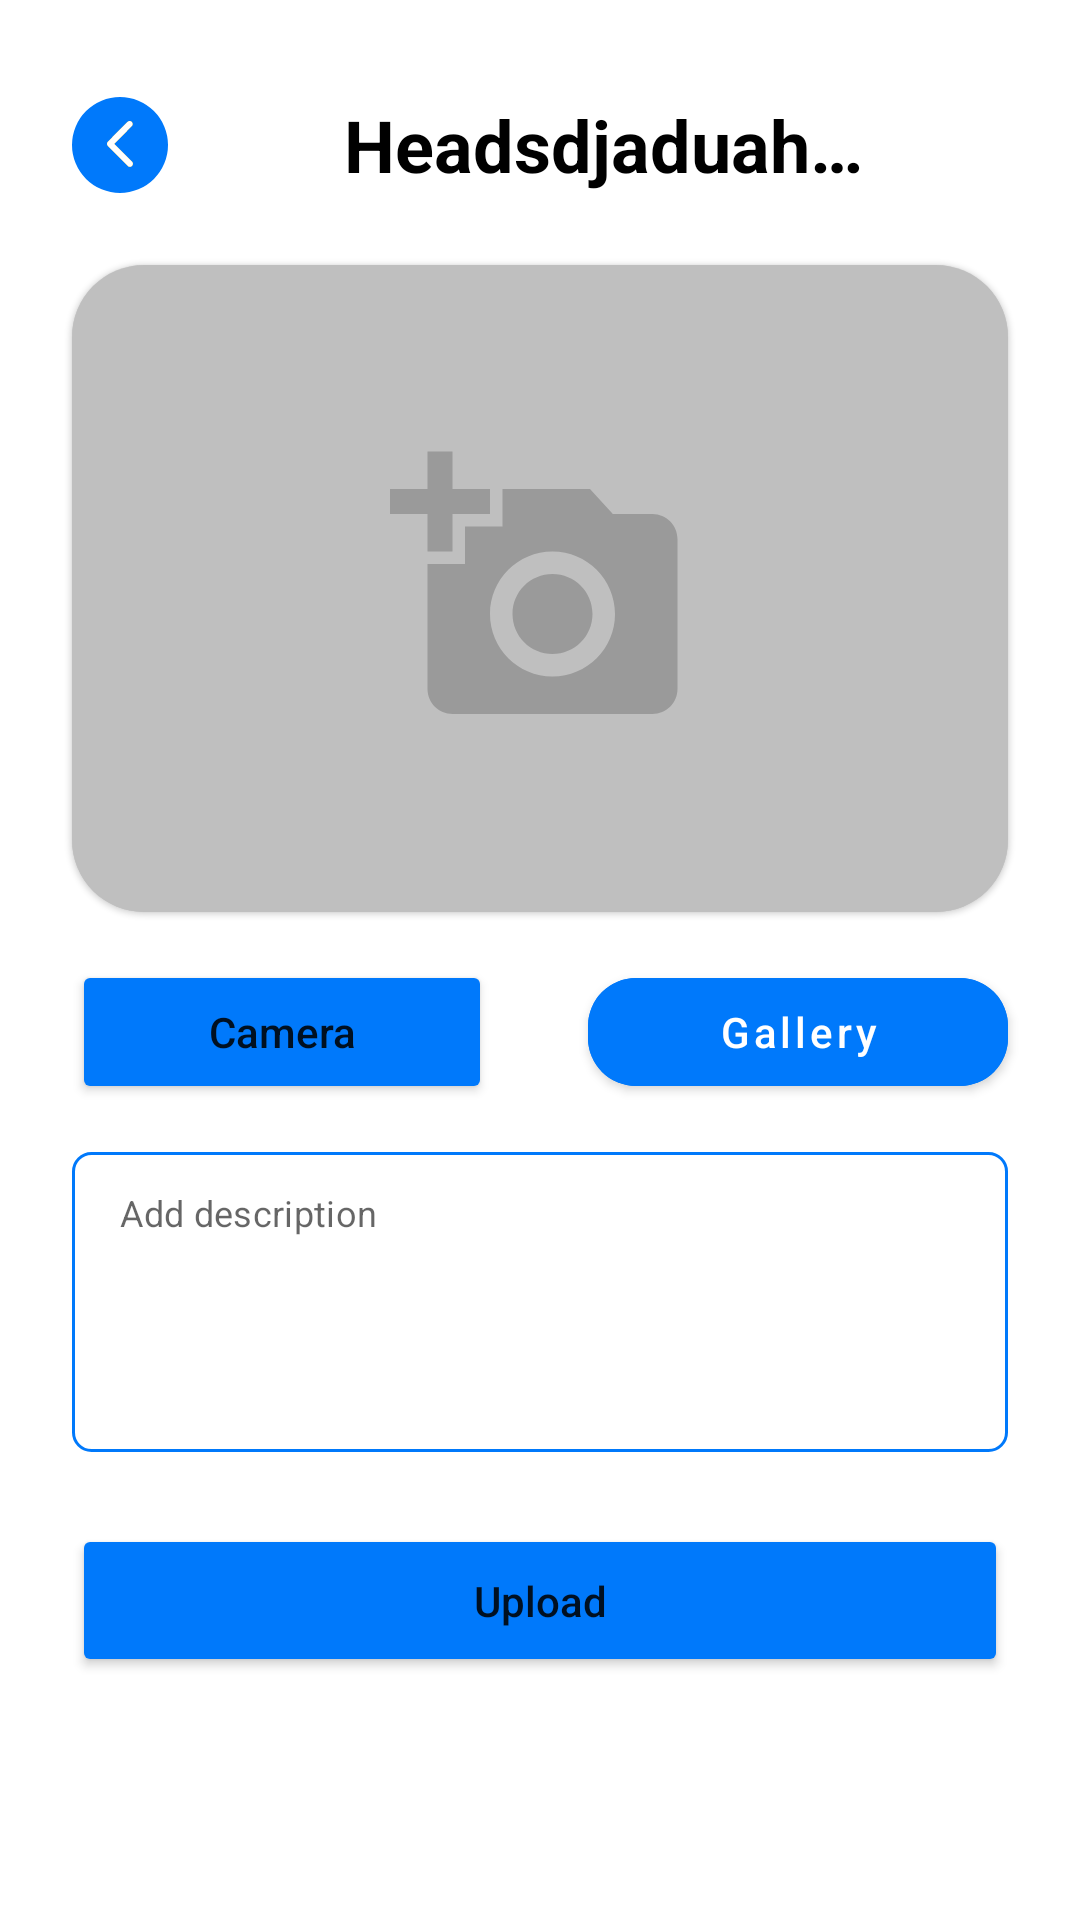

Here is an Android app screen rendered from its layout file. Give the layout XML and the strings, colors and styles it references.
<!-- AndroidManifest.xml: activity theme Theme.StoryApp.ClearScreen -->
<!-- res/layout/activity_add_story.xml -->
<?xml version="1.0" encoding="utf-8"?>
<androidx.constraintlayout.widget.ConstraintLayout xmlns:android="http://schemas.android.com/apk/res/android"
    xmlns:app="http://schemas.android.com/apk/res-auto"
    xmlns:tools="http://schemas.android.com/tools"
    android:layout_width="match_parent"
    android:layout_height="match_parent"
    tools:context=".ui.addstory.AddStoryActivity">

    <include
        android:id="@+id/header_detail"
        layout="@layout/header_detail"
        app:layout_constraintEnd_toEndOf="parent"
        app:layout_constraintStart_toStartOf="parent"
        app:layout_constraintTop_toTopOf="parent" />

    <com.google.android.material.card.MaterialCardView
        android:id="@+id/materialCardView"
        android:layout_width="match_parent"
        android:layout_height="0dp"
        android:layout_marginHorizontal="24dp"
        android:layout_marginVertical="16dp"
        android:layout_marginStart="24dp"
        android:layout_marginEnd="24dp"
        app:cardCornerRadius="24dp"
        app:layout_constraintBottom_toTopOf="@+id/guideline10"
        app:layout_constraintEnd_toEndOf="parent"
        app:layout_constraintStart_toStartOf="parent"
        app:layout_constraintTop_toBottomOf="@+id/header_detail">

        <androidx.constraintlayout.widget.ConstraintLayout
            android:layout_width="match_parent"
            android:layout_height="match_parent"
            android:background="@color/black_transparent">

            <ImageView
                android:id="@+id/iv_prev_story"
                android:layout_width="100dp"
                android:layout_height="100dp"
                android:layout_gravity="center"
                android:src="@drawable/ic_add_image"
                app:layout_constraintBottom_toBottomOf="parent"
                app:layout_constraintEnd_toEndOf="parent"
                app:layout_constraintStart_toStartOf="parent"
                app:layout_constraintTop_toTopOf="parent" />

            <ImageView
                android:id="@+id/iv_story"
                android:layout_width="match_parent"
                android:layout_height="match_parent"
                android:layout_gravity="center"
                android:scaleType="centerCrop"
                android:visibility="gone"
                app:layout_constraintBottom_toBottomOf="parent"
                app:layout_constraintEnd_toEndOf="parent"
                app:layout_constraintStart_toStartOf="parent"
                app:layout_constraintTop_toTopOf="parent" />
        </androidx.constraintlayout.widget.ConstraintLayout>

    </com.google.android.material.card.MaterialCardView>

    <Button
        android:id="@+id/btn_camera"
        android:layout_width="0dp"
        android:layout_height="wrap_content"
        android:layout_marginStart="24dp"
        android:layout_marginEnd="16dp"
        android:backgroundTint="@color/blue_dodger"
        android:text="@string/take_a_picture"
        android:textAllCaps="false"
        app:cornerRadius="16dp"
        app:layout_constraintBottom_toTopOf="@+id/etDescInputLayout"
        app:layout_constraintEnd_toStartOf="@+id/btn_gallery"
        app:layout_constraintHorizontal_bias="0.5"
        app:layout_constraintStart_toStartOf="parent"
        app:layout_constraintTop_toBottomOf="@+id/guideline10"
        app:layout_constraintVertical_bias="0.0"
        app:layout_constraintVertical_chainStyle="packed" />

    <com.google.android.material.button.MaterialButton
        android:id="@+id/btn_gallery"
        android:layout_width="0dp"
        android:layout_height="wrap_content"
        android:layout_marginStart="16dp"
        android:layout_marginEnd="24dp"
        android:backgroundTint="@color/blue_dodger"
        android:text="@string/take_from_gallery"
        android:textAllCaps="false"
        app:cornerRadius="16dp"
        app:layout_constraintBottom_toBottomOf="@+id/btn_camera"
        app:layout_constraintEnd_toEndOf="parent"
        app:layout_constraintHorizontal_bias="0.5"
        app:layout_constraintStart_toEndOf="@+id/btn_camera"
        app:layout_constraintTop_toTopOf="@+id/btn_camera" />

    <com.google.android.material.textfield.TextInputLayout
        android:id="@+id/etDescInputLayout"
        android:layout_width="0dp"
        android:layout_height="100dp"
        android:layout_marginStart="24dp"
        android:layout_marginTop="16dp"
        android:layout_marginEnd="24dp"
        android:textColorHint="@color/white"
        app:boxStrokeWidth="0dp"
        app:boxStrokeWidthFocused="0dp"
        app:hintEnabled="false"
        app:layout_constraintBottom_toTopOf="@id/btn_upload"
        app:layout_constraintEnd_toEndOf="parent"
        app:layout_constraintHorizontal_bias="0.5"
        app:layout_constraintStart_toStartOf="parent"
        app:layout_constraintTop_toBottomOf="@+id/btn_camera"
        app:layout_constraintVertical_bias="0.0">

        <EditText
            android:id="@+id/etDescNote"
            android:layout_width="match_parent"
            android:layout_height="match_parent"
            android:background="@drawable/bg_field"
            android:gravity="start|top"
            android:hint="@string/add_description"
            android:importantForAutofill="no"
            android:inputType="textMultiLine"
            android:padding="12dp"
            android:scrollbars="vertical"
            android:textColor="@color/black"
            android:textSize="12sp"
            android:textCursorDrawable="@drawable/cursor_color"/>

    </com.google.android.material.textfield.TextInputLayout>

    <Button
        android:id="@+id/btn_upload"
        android:layout_width="0dp"
        android:layout_height="wrap_content"
        android:layout_marginHorizontal="24dp"
        android:layout_marginTop="24dp"
        android:layout_marginBottom="16dp"
        android:backgroundTint="@color/blue_dodger"
        android:paddingVertical="16dp"
        android:text="Upload"
        android:textAllCaps="false"
        app:cornerRadius="16dp"
        app:layout_constraintBottom_toBottomOf="parent"
        app:layout_constraintEnd_toEndOf="parent"
        app:layout_constraintHorizontal_bias="0.5"
        app:layout_constraintStart_toStartOf="parent"
        app:layout_constraintTop_toBottomOf="@id/etDescInputLayout" />

    <androidx.constraintlayout.widget.Guideline
        android:id="@+id/guideline10"
        android:layout_width="wrap_content"
        android:layout_height="wrap_content"
        android:orientation="horizontal"
        app:layout_constraintGuide_percent="0.5" />

    <com.google.android.material.card.MaterialCardView
        android:id="@+id/cvLottieLoading"
        android:layout_width="match_parent"
        android:layout_height="match_parent"
        android:visibility="gone"
        android:backgroundTint="@color/black_transparent"
        app:layout_constraintBottom_toBottomOf="parent"
        app:layout_constraintEnd_toEndOf="parent"
        app:layout_constraintStart_toStartOf="parent"
        app:layout_constraintTop_toTopOf="parent">

        <com.airbnb.lottie.LottieAnimationView
            android:id="@+id/lottieAnimationView"
            android:layout_width="130dp"
            android:layout_height="130dp"
            android:layout_centerHorizontal="true"
            android:layout_gravity="center"
            app:lottie_autoPlay="true"
            app:lottie_fileName="loading.json"
            app:lottie_loop="true" />

    </com.google.android.material.card.MaterialCardView>

    <androidx.constraintlayout.widget.Group
        android:id="@+id/grp_add_story"
        android:layout_width="wrap_content"
        android:layout_height="wrap_content"
        android:visibility="visible"
        app:constraint_referenced_ids="header_detail, materialCardView, btn_camera, btn_gallery, btn_upload, etDescInputLayout"/>
</androidx.constraintlayout.widget.ConstraintLayout>
<!-- res/layout/header_detail.xml (included above) -->
<?xml version="1.0" encoding="utf-8"?>
<androidx.constraintlayout.widget.ConstraintLayout xmlns:android="http://schemas.android.com/apk/res/android"
    xmlns:app="http://schemas.android.com/apk/res-auto"
    xmlns:tools="http://schemas.android.com/tools"
    android:layout_width="match_parent"
    android:layout_height="wrap_content"
    android:background="@android:color/transparent">

    <com.google.android.material.imageview.ShapeableImageView
        android:id="@+id/btnBack"
        android:layout_width="32dp"
        android:layout_height="32dp"
        android:layout_marginStart="24dp"
        android:background="@color/blue_dodger"
        app:contentPadding="8dp"
        app:layout_constraintBottom_toBottomOf="@+id/tvTitleHeader"
        app:layout_constraintStart_toStartOf="parent"
        app:layout_constraintTop_toTopOf="@+id/tvTitleHeader"
        app:shapeAppearanceOverlay="@style/Theme.StoryApp.CircleImageView"
        app:srcCompat="@drawable/ic_back" />


    <com.google.android.material.textview.MaterialTextView
        android:id="@+id/tvTitleHeader"
        android:layout_width="wrap_content"
        android:layout_height="wrap_content"
        android:layout_gravity="center"
        android:layout_marginTop="32dp"
        android:layout_marginBottom="8dp"
        android:gravity="center"
        android:paddingHorizontal="32dp"
        android:ellipsize="end"
        android:textColor="@color/black"
        android:textSize="24sp"
        android:textStyle="bold"
        android:maxWidth="250dp"
        android:maxLines="1"
        app:layout_constraintBottom_toBottomOf="parent"
        app:layout_constraintEnd_toEndOf="parent"
        app:layout_constraintHorizontal_bias="0.373"
        app:layout_constraintStart_toEndOf="@+id/btnBack"
        app:layout_constraintTop_toTopOf="parent"
        tools:text="Headsdjaduahdahwdhaidihwdiadhiwihdwer" />


</androidx.constraintlayout.widget.ConstraintLayout>
<!-- resources referenced by this layout -->
<resources>
  <color name="black">#FF000000</color>
  <color name="black_transparent">#40000000</color>
  <color name="blue_dodger">#FF0079FB</color>
  <color name="white">#FFFFFFFF</color>
  <!-- drawable bg_field (drawable) -->
  <?xml version="1.0" encoding="utf-8"?>
  <shape xmlns:android="http://schemas.android.com/apk/res/android">
      <stroke
          android:color="@color/blue_dodger"
          android:width="1dp" />
      <corners
          android:radius="6dp"/>
      <solid
          android:color="@color/white"/>
  </shape>
  <!-- drawable cursor_color (drawable) -->
  <?xml version="1.0" encoding="utf-8"?>
  <shape xmlns:android="http://schemas.android.com/apk/res/android" android:shape="rectangle">
      <solid android:color="@color/blue_dodger"/>
      <size android:width="2dp"/>
  </shape>
  <!-- drawable ic_add_image (drawable) -->
  <vector xmlns:android="http://schemas.android.com/apk/res/android"
      android:width="24dp"
      android:height="24dp"
      android:viewportWidth="24"
      android:viewportHeight="24"
      android:tint="#9A9A9A">
    <path
        android:fillColor="@android:color/white"
        android:pathData="M3,4V1h2v3h3v2H5v3H3V6H0V4H3zM6,10V7h3V4h7l1.83,2H21c1.1,0 2,0.9 2,2v12c0,1.1 -0.9,2 -2,2H5c-1.1,0 -2,-0.9 -2,-2V10H6zM13,19c2.76,0 5,-2.24 5,-5s-2.24,-5 -5,-5s-5,2.24 -5,5S10.24,19 13,19zM9.8,14c0,1.77 1.43,3.2 3.2,3.2s3.2,-1.43 3.2,-3.2s-1.43,-3.2 -3.2,-3.2S9.8,12.23 9.8,14z"/>
  </vector>
  <!-- drawable ic_back (drawable) -->
  <vector xmlns:android="http://schemas.android.com/apk/res/android"
      android:width="10dp"
      android:height="18dp"
      android:viewportWidth="10"
      android:viewportHeight="18">
    <path
        android:pathData="M8.8108,17.2021C8.5142,17.2021 8.2167,17.0908 7.99,16.8682L0.34,9.3573C0.1225,9.143 0,8.8533 0,8.5506C0,8.2479 0.1225,7.9583 0.34,7.7439L7.8875,0.3344C8.3417,-0.1115 9.0767,-0.1115 9.53,0.3344C9.9842,0.7803 9.9842,1.5028 9.53,1.9471L2.8042,8.5506L9.6325,15.2548C10.0858,15.7007 10.0858,16.4232 9.6325,16.8682C9.4058,17.0908 9.1083,17.2021 8.8108,17.2021Z"
        android:fillColor="#DEA900"
        android:fillType="evenOdd"/>
    <group>
      <clip-path
          android:pathData="M8.8108,17.2021C8.5142,17.2021 8.2167,17.0908 7.99,16.8682L0.34,9.3573C0.1225,9.143 0,8.8533 0,8.5506C0,8.2479 0.1225,7.9583 0.34,7.7439L7.8875,0.3344C8.3417,-0.1115 9.0767,-0.1115 9.53,0.3344C9.9842,0.7803 9.9842,1.5028 9.53,1.9471L2.8042,8.5506L9.6325,15.2548C10.0858,15.7007 10.0858,16.4232 9.6325,16.8682C9.4058,17.0908 9.1083,17.2021 8.8108,17.2021Z"
          android:fillType="evenOdd"/>
      <path
          android:pathData="M0,0h10v18h-10z"
          android:fillColor="@color/white"/>
    </group>
  </vector>
  <string name="add_description">Add description</string>
  <string name="take_a_picture">Camera</string>
  <string name="take_from_gallery">Gallery</string>
  <style name="Theme.StoryApp.CircleImageView">
          <item name="cornerSize">50%</item>
      </style>
  <style name="Theme.StoryApp.ClearScreen" parent="Theme.MaterialComponents.Light.NoActionBar">
          <item name="windowActionBar">false</item>
          <item name="windowNoTitle">true</item>
          <item name="android:windowLightStatusBar" tools:targetApi="m">true</item>
          <item name="android:statusBarColor">@color/blue_navy</item>
      </style>
  <color name="blue_navy">#FF004BFC</color>
</resources>
